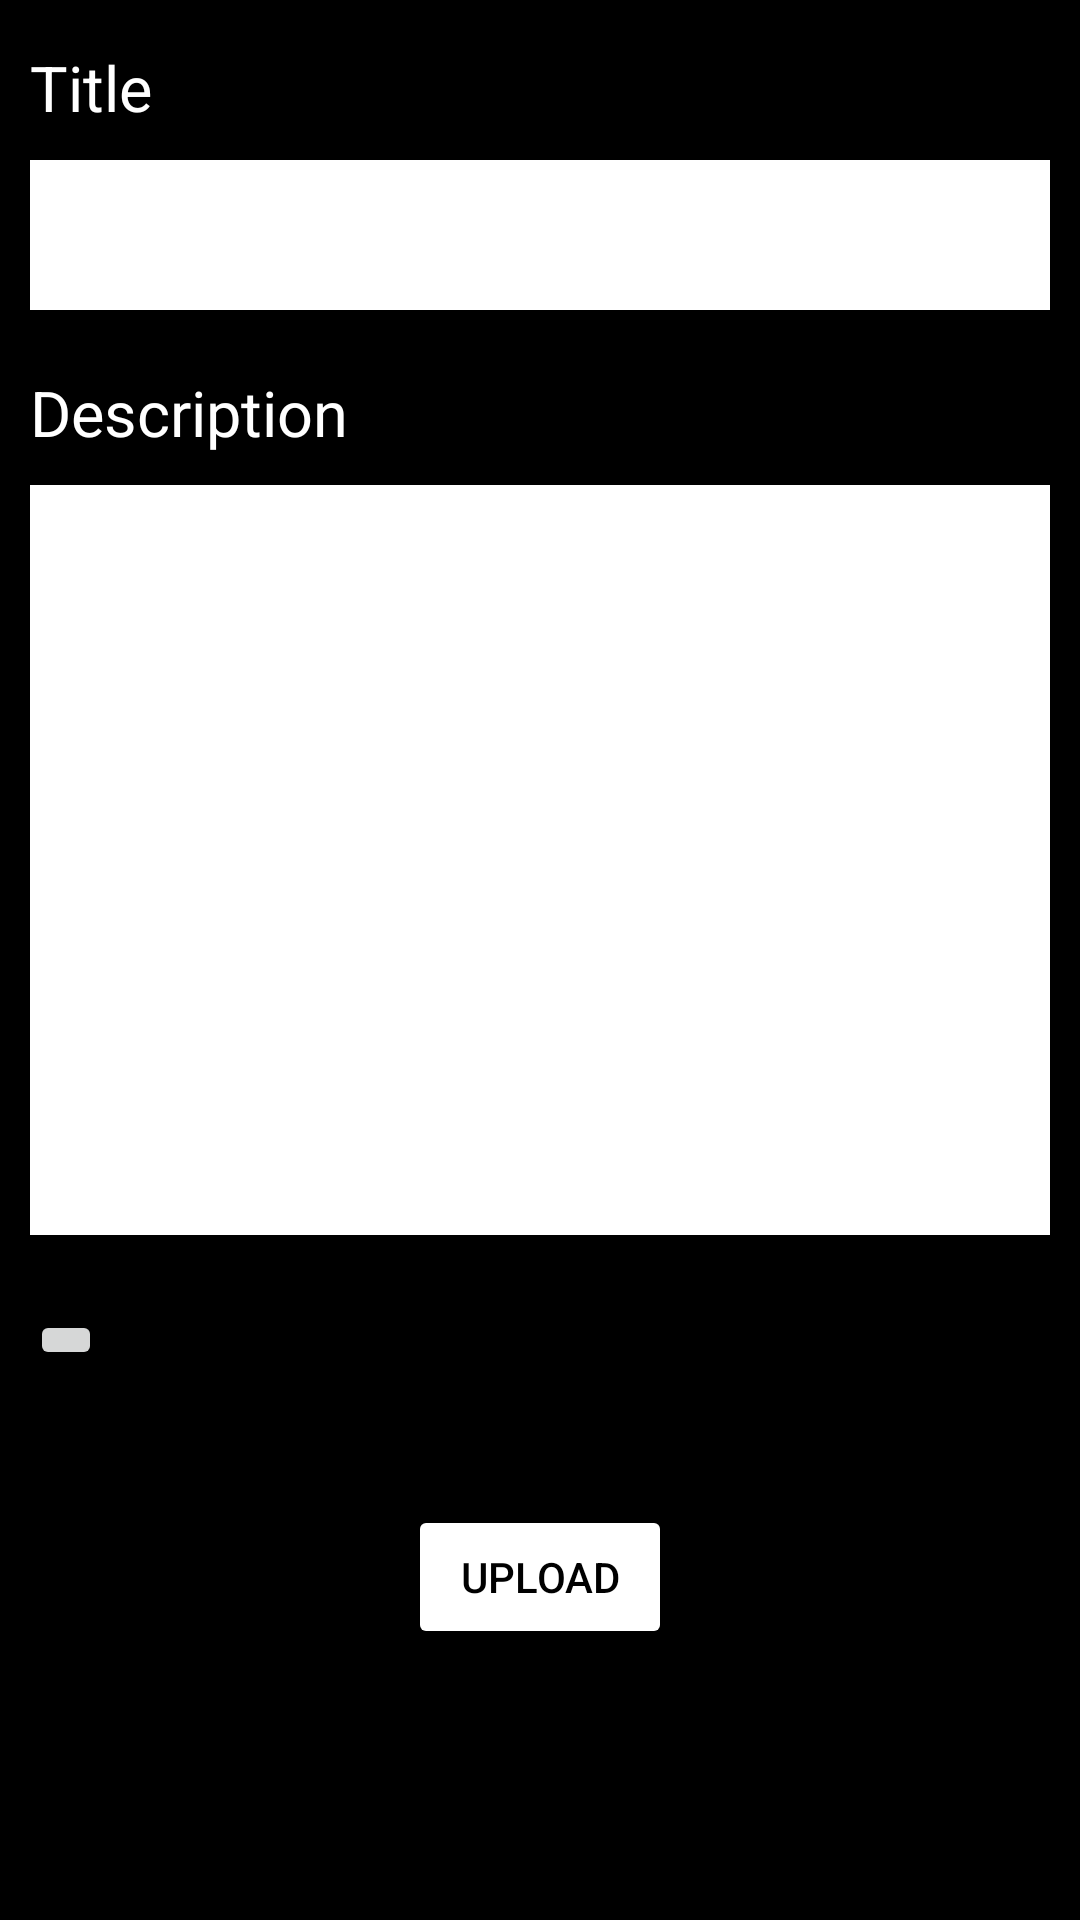

Android layout source for this screen:
<!-- AndroidManifest.xml: application theme Theme.Internshala -->
<!-- res/layout/activity_main.xml -->
<?xml version="1.0" encoding="utf-8"?>
<LinearLayout xmlns:android="http://schemas.android.com/apk/res/android"
    xmlns:app="http://schemas.android.com/apk/res-auto"
    xmlns:tools="http://schemas.android.com/tools"
    android:layout_width="match_parent"
    android:layout_height="match_parent"
    android:orientation="vertical"
    tools:context=".MainActivity"
    android:background="@color/black">
    <TextView
        android:layout_width="wrap_content"
        android:layout_height="wrap_content"
        android:text="Title"
        android:textColor="@color/white"
        android:textSize="21sp"
        android:layout_marginTop="15dp"
        android:layout_marginStart="10dp" />
    <EditText
        android:id="@+id/mtitle"
        android:layout_width="match_parent"
        android:layout_height="50dp"
        android:background="@color/white"
        android:padding="5dp"
        android:layout_margin="10dp"/>

    <TextView
        android:layout_width="wrap_content"
        android:layout_height="wrap_content"
        android:text="Description"
        android:textColor="@color/white"
        android:textSize="21sp"
        android:layout_marginTop="10dp"
        android:layout_marginStart="10dp" />

    <EditText
        android:id="@+id/mdes"
        android:layout_width="match_parent"
        android:layout_height="250dp"
        android:background="@color/white"
        android:padding="5dp"
        android:layout_margin="10dp"/>

    <LinearLayout
        android:layout_width="match_parent"
        android:layout_height="wrap_content"
        android:orientation="horizontal">
        <ImageButton
            android:id="@+id/mimgbutton"
            android:layout_width="wrap_content"
            android:layout_height="wrap_content"
            android:src="@mipmap/upload"
            android:tooltipText="upload"
            android:layout_marginTop="15dp"
            android:layout_marginStart="10dp"/>

        <TextView
            android:id="@+id/mgett"
            android:layout_width="match_parent"
            android:layout_height="50dp"
            android:layout_marginTop="20dp"
            android:layout_marginEnd="10dp"
            android:padding="5dp"
            android:textSize="16sp"
            android:textColor="@color/white"/>


    </LinearLayout>

    <Button
        android:layout_width="wrap_content"
        android:layout_height="wrap_content"
        android:text="Upload"
        android:textColor="@color/black"
        android:backgroundTint="@color/white"
        android:layout_marginTop="10dp"
        android:layout_gravity="center"/>


</LinearLayout>
<!-- resources referenced by this layout -->
<resources>
  <style name="Theme.Internshala" parent="Theme.MaterialComponents.DayNight.NoActionBar">
          
          <item name="colorPrimary">@color/purple_500</item>
          <item name="colorPrimaryVariant">@color/purple_700</item>
          <item name="colorOnPrimary">@color/white</item>
          
          <item name="colorSecondary">@color/teal_200</item>
          <item name="colorSecondaryVariant">@color/teal_700</item>
          <item name="colorOnSecondary">@color/black</item>
          
          <item name="android:statusBarColor">?attr/colorPrimaryVariant</item>
          
      </style>
  <!-- not gathered from this repository: default colours our renderer supplied (Android Studio template values) -->
  <color name="purple_500">#FF6200EE</color>
  <color name="purple_700">#FF3700B3</color>
  <color name="teal_200">#FF03DAC5</color>
  <color name="teal_700">#FF018786</color>
  <color name="black">#FF000000</color>
  <color name="white">#FFFFFFFF</color>
</resources>
